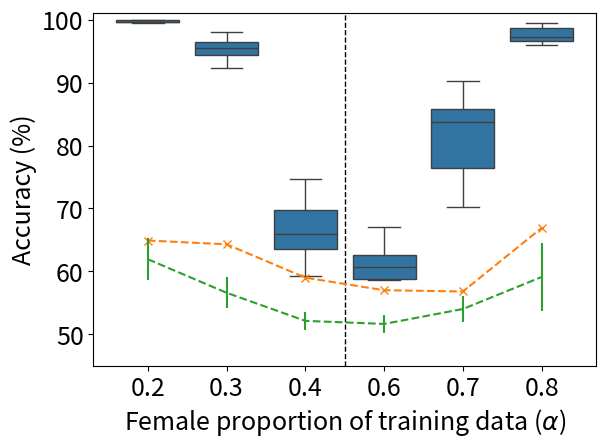

The script that saved this image:
import pandas as pd
import seaborn as sns
import matplotlib.pyplot as plt
import numpy as np
import argparse
import matplotlib.patches as mpatches
import matplotlib as mpl
mpl.rcParams['figure.dpi'] = 200


if __name__ == "__main__":
    parser = argparse.ArgumentParser()
    parser.add_argument('--darkplot', action="store_true",
                        help='Use dark background for plotting results')
    parser.add_argument('--legend', action="store_true",
                        help='Add legend to plots')
    parser.add_argument('--novtitle', action="store_true",
                        help='Remove Y-axis label')
    args = parser.parse_args()

    first_cat = " 0.5"

    if args.darkplot:
        # Set dark background style
        plt.style.use('dark_background')

    # Set font size
    plt.rcParams.update({'font.size': 18})

    data = []
    columns = [
        r'Female proportion of training data ($\alpha$)',
        "Accuracy (%)"
    ]

    categories = ["0.2", "0.3", "0.4", "0.6", "0.7", "0.8"]
    raw_data = [
        [99.55, 99.7, 99.7, 99.55, 99.9, 99.95, 99.7, 98.05, 99.95, 99.8],
        [94.7, 95.7, 93.45, 92.4, 95.35, 97.25, 96.6, 94.25, 95.9, 98.0],
        [70.95, 63.85, 63.25, 69.75, 59.2, 66.3, 74.6, 63.4, 69.45, 65.55],
        [50.0, 58.9, 61.55, 67.0, 58.55, 62.15, 59.85, 58.75, 62.65, 65.65],
        [70.2, 90.3, 75.7, 83.75, 86.0, 89.45, 85.1, 83.7, 78.35, 72.35],
        [99.45, 99.2, 98.75, 98.4, 97.1, 92.05, 96.0, 96.75, 96.6, 97.35]
    ]
    for i in range(len(raw_data)):
        for j in range(len(raw_data[i])):
            data.append([categories[i], raw_data[i][j]])

    df = pd.DataFrame(data, columns=columns)
    sns_plot = sns.boxplot(
        x=columns[0], y=columns[1], data=df, color='C0', showfliers=False,)

    if args.novtitle:
        plt.ylabel("", labelpad=0)

    # Accuracy range, with space to show good performance
    sns_plot.set(ylim=(45, 101))

    # Add dividing line in centre
    lower, upper = plt.gca().get_xlim()
    midpoint = (lower + upper) / 2
    plt.axvline(x=midpoint, color='black',
                linewidth=1.0, linestyle='--')

    # Map range to numbers to be plotted
    baselines = [64.9, 64.3, 59.0, 57.0, 56.8, 66.9]
    targets_scaled = range(int((upper - lower)))
    plt.plot(targets_scaled, baselines, color='C1', marker='x', linestyle='--')

    # Plot numbers for threshold-based accuracy
    thresholds = [
        [58.10, 68.35, 57.50, 63.55, 60.10, 63.05, 62.10, 57.75, 63.60, 65.20],
        [58.05, 59.40, 51.30, 59.25, 54.30, 56.55, 54.80, 58.95, 55.50, 57.85],
        [55.55, 51.95, 53.15, 51.60, 52.85, 51.50, 50.35, 52.50, 51.25, 50.60],
        [50.10, 52.10, 50.45, 51.45, 50.80, 53.75, 50.45, 53.00, 50.35, 53.95],
        [52.75, 56.20, 51.60, 51.50, 52.75, 58.70, 53.70, 55.60, 53.25, 54.10],
        [55.85, 64.45, 58.40, 56.40, 59.05, 64.65, 50.45, 57.25, 54.60, 69.95],
    ]
    means, errors = np.mean(thresholds, 1), np.std(thresholds, 1)
    plt.errorbar(targets_scaled, means, yerr=errors, color='C2', linestyle='--')

    if args.legend:
        # Custom legend
        meta_patch = mpatches.Patch(color='C0', label=r'$Acc_{meta-classifier}$')
        baseline_patch = mpatches.Patch(color='C1', label=r'$Acc_{baseline}$')
        threshold_patch = mpatches.Patch(color='C2', label=r'$Acc_{threshold}$')
        plt.legend(handles=[meta_patch, baseline_patch, threshold_patch])

    # Make sure axis label not cut off
    plt.tight_layout()

    sns_plot.figure.savefig("./meta_boxplot.png")
